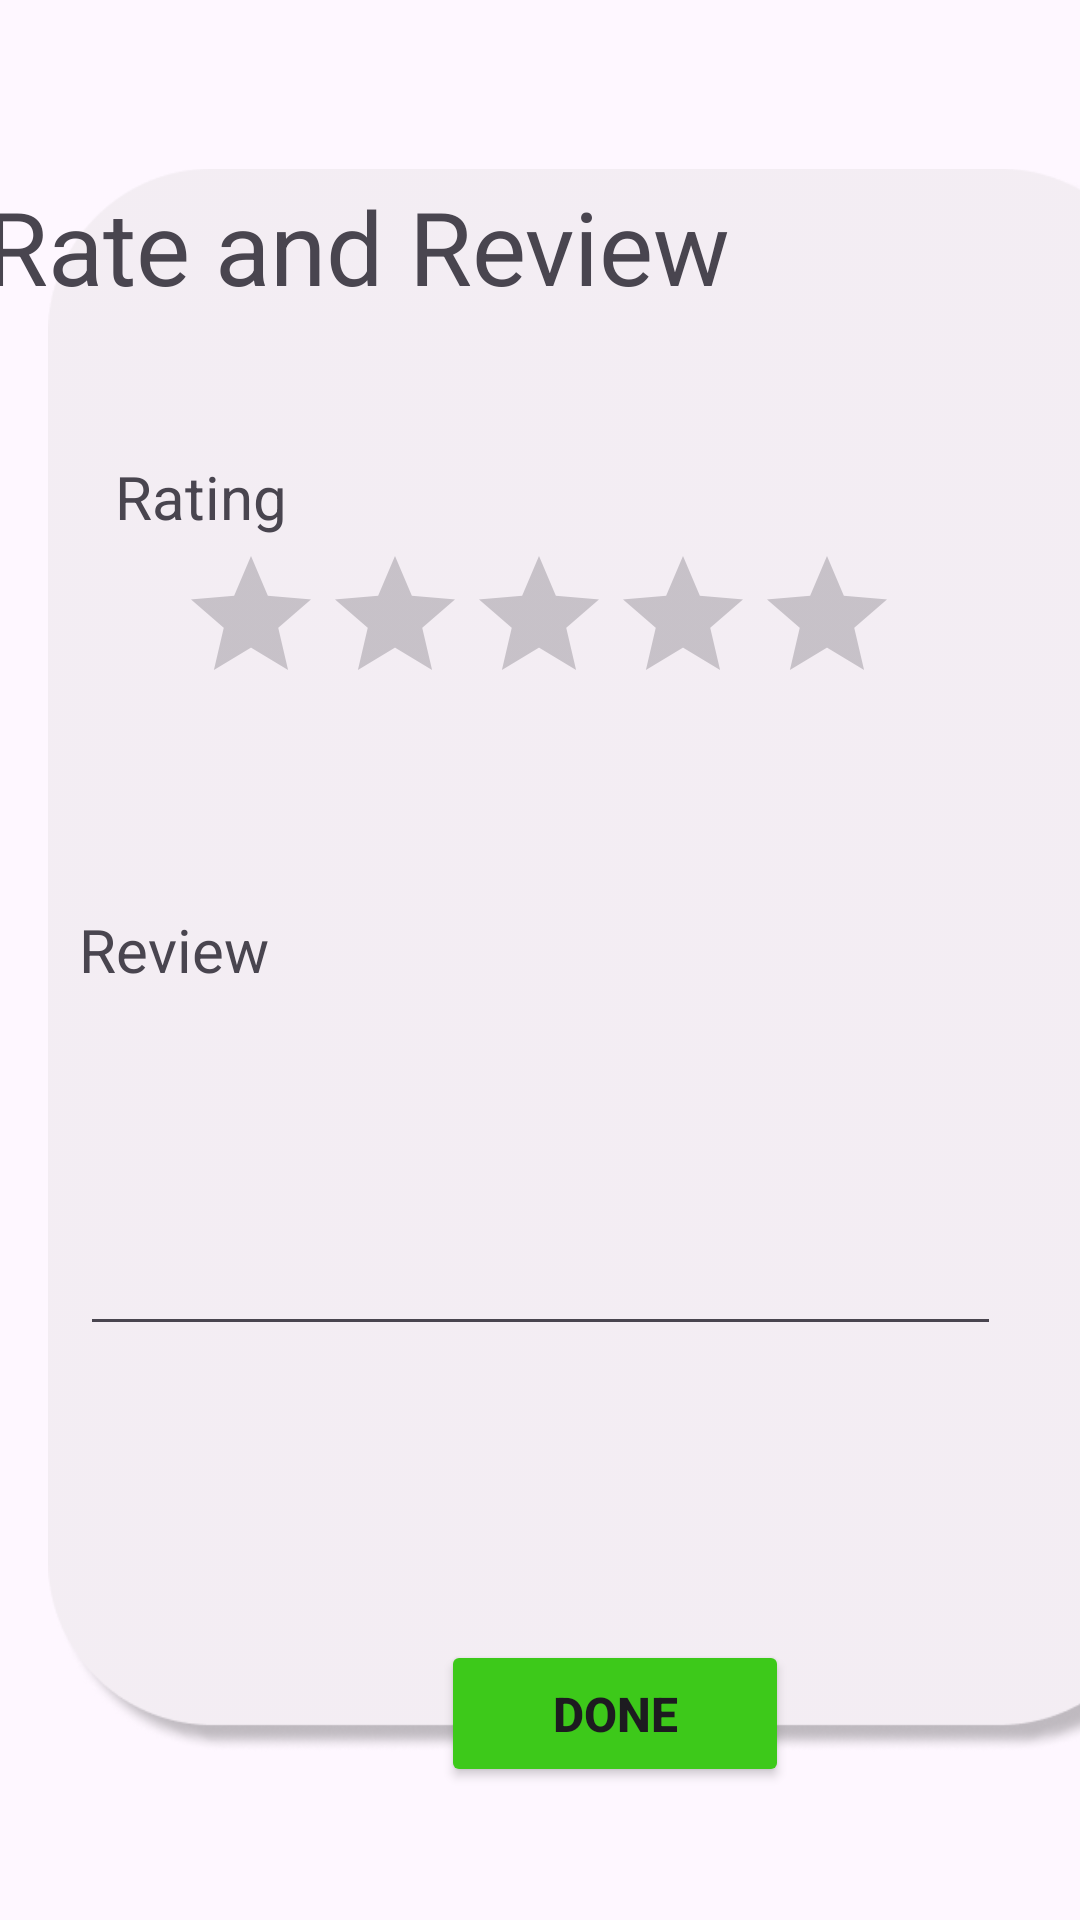

Write the Android layout XML for this screen, with the resource values it uses.
<!-- AndroidManifest.xml: application theme Theme.DoctorChannelingApp -->
<!-- res/layout/activity_review.xml -->
<?xml version="1.0" encoding="utf-8"?>
<androidx.constraintlayout.widget.ConstraintLayout xmlns:android="http://schemas.android.com/apk/res/android"
    xmlns:app="http://schemas.android.com/apk/res-auto"
    xmlns:tools="http://schemas.android.com/tools"
    android:layout_width="match_parent"
    android:layout_height="match_parent"
    tools:context=".review">

    <ImageView
        android:id="@+id/imageView42"
        android:layout_width="381dp"
        android:layout_height="583dp"
        android:layout_marginStart="16dp"
        android:layout_marginEnd="14dp"
        app:layout_constraintBottom_toBottomOf="parent"
        app:layout_constraintEnd_toEndOf="parent"
        app:layout_constraintHorizontal_bias="0.0"
        app:layout_constraintStart_toStartOf="parent"
        app:layout_constraintTop_toTopOf="parent"
        app:srcCompat="@drawable/img_8" />

    <TextView
        android:id="@+id/textView26"
        android:layout_width="wrap_content"
        android:layout_height="wrap_content"
        android:layout_marginStart="31dp"
        android:layout_marginEnd="166dp"
        android:text="Rate and Review"
        android:textSize="34sp"
        app:layout_constraintBottom_toBottomOf="parent"
        app:layout_constraintEnd_toEndOf="parent"
        app:layout_constraintHorizontal_bias="0.428"
        app:layout_constraintStart_toStartOf="parent"
        app:layout_constraintTop_toTopOf="parent"
        app:layout_constraintVertical_bias="0.1" />

    <TextView
        android:id="@+id/textView28"
        android:layout_width="wrap_content"
        android:layout_height="wrap_content"
        android:text="Rating"
        android:textSize="20sp"
        app:layout_constraintBottom_toBottomOf="parent"
        app:layout_constraintEnd_toEndOf="parent"
        app:layout_constraintHorizontal_bias="0.127"
        app:layout_constraintStart_toStartOf="parent"
        app:layout_constraintTop_toTopOf="parent"
        app:layout_constraintVertical_bias="0.248" />

    <TextView
        android:id="@+id/textView28"
        android:layout_width="wrap_content"
        android:layout_height="wrap_content"
        android:text="Review"
        android:textSize="20sp"
        app:layout_constraintBottom_toBottomOf="@+id/imageView42"
        app:layout_constraintEnd_toEndOf="parent"
        app:layout_constraintHorizontal_bias="0.089"
        app:layout_constraintStart_toStartOf="parent"
        app:layout_constraintTop_toTopOf="parent"
        app:layout_constraintVertical_bias="0.518" />

    <RatingBar
        android:id="@+id/ratingBar2"
        android:layout_width="wrap_content"
        android:layout_height="wrap_content"
        app:layout_constraintBottom_toBottomOf="parent"
        app:layout_constraintEnd_toEndOf="parent"
        app:layout_constraintHorizontal_bias="0.497"
        app:layout_constraintStart_toStartOf="parent"
        app:layout_constraintTop_toTopOf="parent"
        app:layout_constraintVertical_bias="0.311" />

    <EditText
        android:id="@+id/editTextTextMultiLine"
        android:layout_width="307dp"
        android:layout_height="178dp"
        android:ems="10"
        android:gravity="start|top"
        android:inputType="textMultiLine"
        app:layout_constraintBottom_toBottomOf="parent"
        app:layout_constraintEnd_toEndOf="parent"
        app:layout_constraintStart_toStartOf="parent"
        app:layout_constraintTop_toTopOf="parent"
        app:layout_constraintVertical_bias="0.586" />

    <Button
        android:id="@+id/btn_done2"
        android:layout_width="116dp"
        android:layout_height="49dp"
        android:layout_marginStart="147dp"
        android:layout_marginEnd="148dp"
        android:backgroundTint="@color/light_green"
        android:text="@string/btn_done2"
        android:textSize="16sp"
        android:textStyle="bold"
        app:layout_constraintBottom_toBottomOf="parent"
        app:layout_constraintEnd_toEndOf="parent"
        app:layout_constraintHorizontal_bias="0.0"
        app:layout_constraintStart_toStartOf="parent"
        app:layout_constraintTop_toTopOf="parent"
        app:layout_constraintVertical_bias="0.925" />

</androidx.constraintlayout.widget.ConstraintLayout>
<!-- resources referenced by this layout -->
<resources>
  <color name="light_green">#3DC91A</color>
  <!-- drawable img_8: png bitmap (drawable, 40441 bytes) -->
  <string name="btn_done2">Done</string>
  <style name="Theme.DoctorChannelingApp" parent="Base.Theme.DoctorChannelingApp" />
  <style name="Base.Theme.DoctorChannelingApp" parent="Theme.Material3.DayNight.NoActionBar">
          
          
      </style>
</resources>
